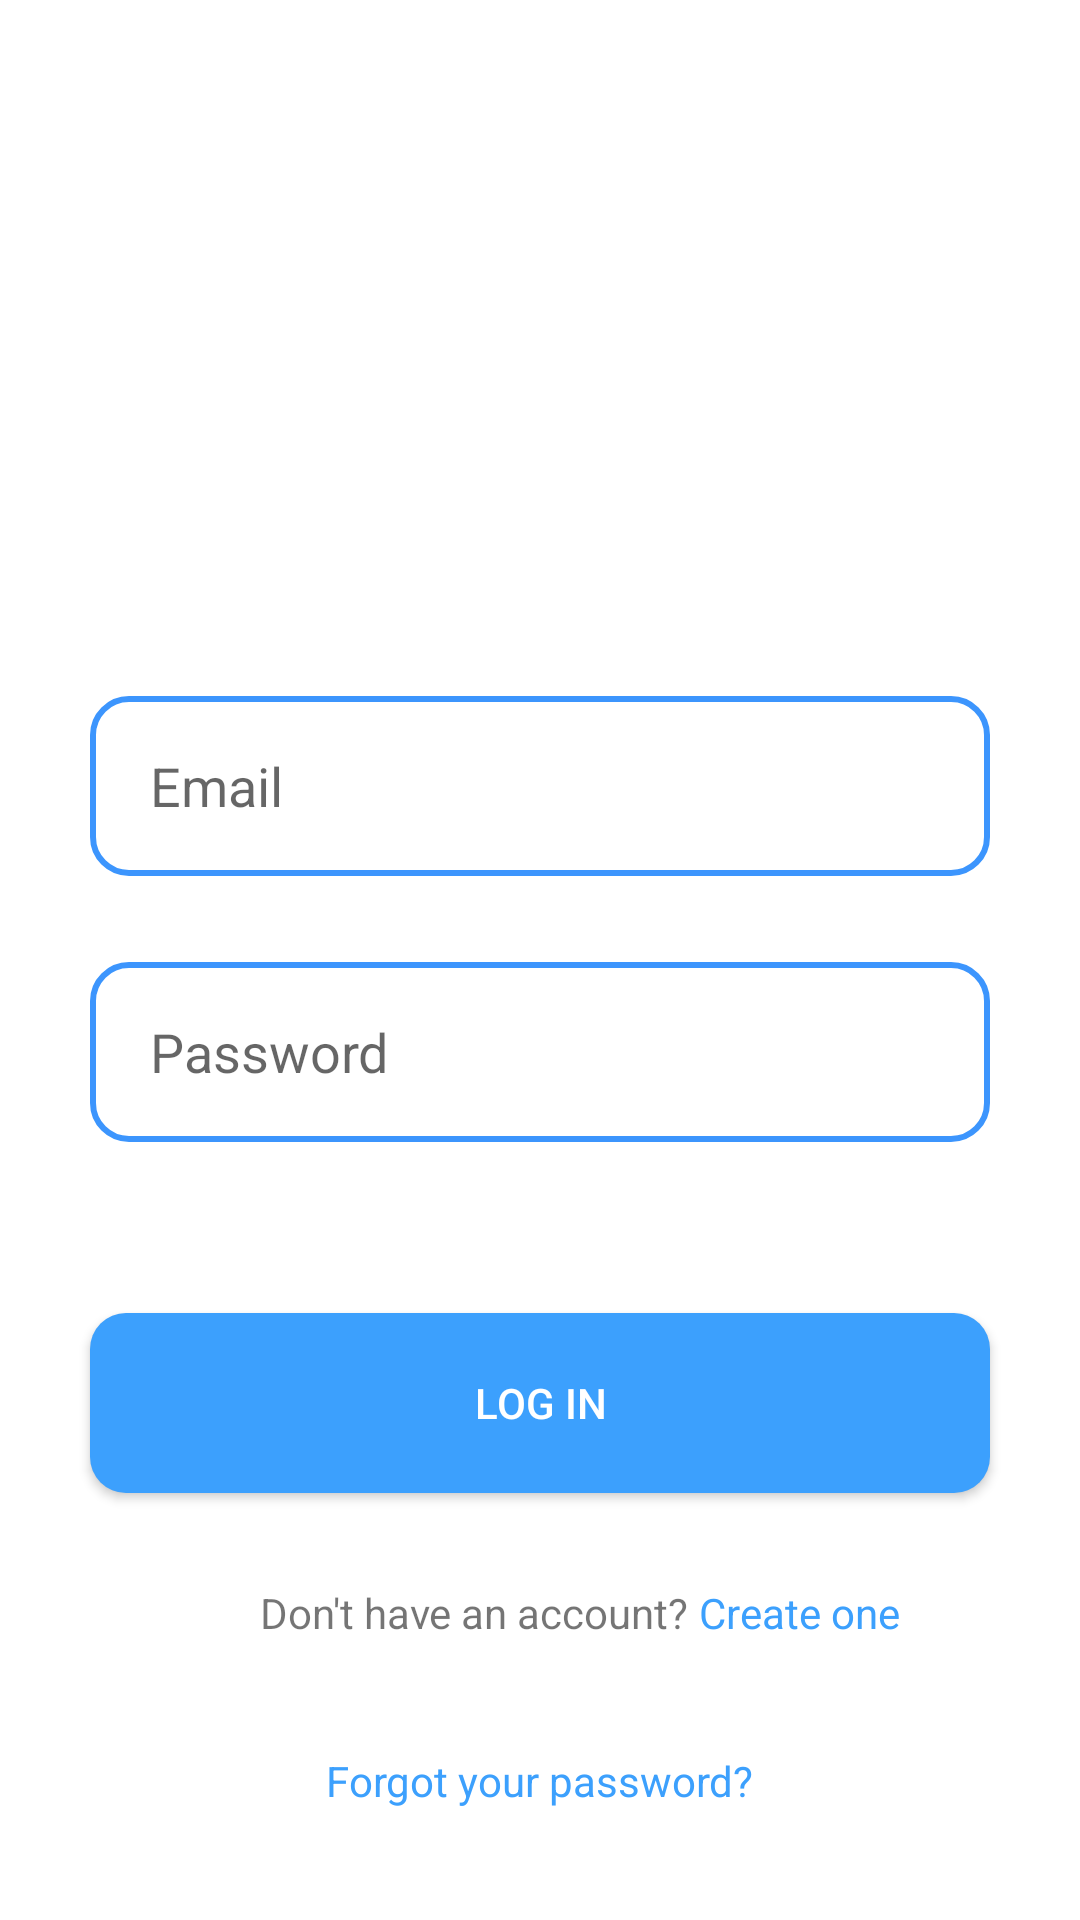

Produce the Android XML layout that renders to this screen, including the resource entries it uses.
<!-- AndroidManifest.xml: application theme Theme.SmartHome -->
<!-- res/layout/activity_login.xml -->
<?xml version="1.0" encoding="utf-8"?>
<androidx.constraintlayout.widget.ConstraintLayout xmlns:android="http://schemas.android.com/apk/res/android"
    xmlns:app="http://schemas.android.com/apk/res-auto"
    xmlns:tools="http://schemas.android.com/tools"
    android:layout_width="match_parent"
    android:layout_height="match_parent">

    <EditText
        android:layout_width="300dp"
        android:layout_height="60dp"
        android:id="@+id/etEmail"
        android:inputType="textEmailAddress"
        app:layout_constraintStart_toStartOf="parent"
        app:layout_constraintEnd_toEndOf="parent"
        app:layout_constraintTop_toTopOf="parent"
        app:layout_constraintBottom_toBottomOf="parent"
        app:layout_constraintVertical_bias="0.4"
        android:background="@drawable/edit_text_login"
        android:ems="10"
        android:hint="Email" />

    <EditText
        android:layout_width="300dp"
        android:layout_height="60dp"
        android:id="@+id/etPassword"
        android:inputType="textPassword"
        app:layout_constraintStart_toStartOf="parent"
        app:layout_constraintEnd_toEndOf="parent"
        app:layout_constraintTop_toBottomOf="@id/etEmail"
        app:layout_constraintBottom_toBottomOf="parent"
        app:layout_constraintVertical_bias="0.1"
        android:background="@drawable/edit_text_login"
        android:ems="10"
        android:hint="Password" />

    <TextView
        android:layout_width="300dp"
        android:layout_height="30dp"
        android:id="@+id/tvLoginError"
        app:layout_constraintStart_toStartOf="parent"
        app:layout_constraintEnd_toEndOf="parent"
        app:layout_constraintTop_toBottomOf="@id/etPassword"
        app:layout_constraintVertical_bias="0.05"
        app:layout_constraintBottom_toBottomOf="parent"
        android:textColor="@color/red"/>

   <Button
       android:layout_width="300dp"
       android:layout_height="60dp"
       android:id="@+id/btnLogin"
       android:text="LOG IN"
       android:textColor="@color/white"
       android:background="@drawable/button_login"
       app:layout_constraintStart_toStartOf="parent"
       app:layout_constraintEnd_toEndOf="parent"
       app:layout_constraintTop_toBottomOf="@id/tvLoginError"
       app:layout_constraintBottom_toBottomOf="parent"
       app:layout_constraintVertical_bias="0.1" />

   <TextView
       android:layout_width="wrap_content"
       android:layout_height="wrap_content"
       android:id="@+id/tvNoAccount"
       android:text="Don't have an account?"
       app:layout_constraintStart_toStartOf="parent"
       app:layout_constraintEnd_toEndOf="parent"
       app:layout_constraintTop_toTopOf="parent"
       app:layout_constraintBottom_toBottomOf="parent"
       app:layout_constraintHorizontal_bias="0.4"
       app:layout_constraintVertical_bias="0.85" />

   <TextView
       android:layout_width="wrap_content"
       android:layout_height="wrap_content"
       android:id="@+id/tvCreate"
       android:text="Create one"
       app:layout_constraintStart_toEndOf="@id/tvNoAccount"
       app:layout_constraintEnd_toEndOf="parent"
       app:layout_constraintTop_toTopOf="@id/tvNoAccount"
       app:layout_constraintBottom_toBottomOf="@id/tvNoAccount"
       app:layout_constraintHorizontal_bias="0.05"
       android:textColor="@color/blue_main" />

   <TextView
       android:layout_width="wrap_content"
       android:layout_height="wrap_content"
       android:id="@+id/tvForgotPassword"
       android:text="Forgot your password?"
       android:textColor="@color/blue_main"
       app:layout_constraintStart_toStartOf="parent"
       app:layout_constraintEnd_toEndOf="parent"
       app:layout_constraintTop_toBottomOf="@id/tvNoAccount"
       app:layout_constraintBottom_toBottomOf="parent" />
</androidx.constraintlayout.widget.ConstraintLayout>
<!-- resources referenced by this layout -->
<resources>
  <color name="blue_main">#3CA0FD</color>
  <color name="red">#FF0000</color>
  <color name="white">#FFFFFFFF</color>
  <!-- drawable button_login (drawable) -->
  <?xml version="1.0" encoding="utf-8"?>
  <selector xmlns:android="http://schemas.android.com/apk/res/android">
      <item android:state_pressed="true">
          <shape android:shape="rectangle">
              <solid android:color="@color/blue_main"/>
              <corners android:radius="12dp"/>
          </shape>
      </item>
      <item>
          <shape android:shape="rectangle">
              <solid android:color="@color/blue_main"/>
              <corners android:radius="12dp"/>
          </shape>
      </item>
  </selector>
  <!-- drawable edit_text_login (drawable) -->
  <?xml version="1.0" encoding="utf-8"?>
  <selector xmlns:android="http://schemas.android.com/apk/res/android">
      <item android:state_focused="true">
          <shape android:shape="rectangle">
              <stroke android:width="2dp"
                  android:color="@color/blue_main"/>
              <corners android:radius="12dp"/>
              <padding android:left="20dp"/>
          </shape>
      </item>
      <item>
          <shape android:shape="rectangle">
              <stroke
                  android:width="2dp"
                  android:color="@color/blue_secondary"/>
              <corners android:radius="12dp"/>
              <padding android:left="20dp"/>
          </shape>
      </item>
  </selector>
  <style name="Theme.SmartHome" parent="Theme.MaterialComponents.DayNight.DarkActionBar">
          
          <item name="colorPrimary">@color/blue_main</item>
          <item name="colorPrimaryVariant">@color/purple_700</item>
          <item name="colorOnPrimary">@color/white</item>
          
          <item name="colorSecondary">@color/teal_200</item>
          <item name="colorSecondaryVariant">@color/teal_700</item>
          <item name="colorOnSecondary">@color/black</item>
          
          <item name="android:statusBarColor" tools:targetApi="l">?attr/colorPrimaryVariant</item>
          
      </style>
  <color name="blue_secondary">#3C95FD</color>
  <color name="purple_700">#FF3700B3</color>
  <color name="teal_200">#FF03DAC5</color>
  <color name="teal_700">#FF018786</color>
  <color name="black">#FF000000</color>
</resources>
